Labelled photos from "Fruit-Image-Recognition", an image-classification folder in DAWEIJSW/Fruit-Image-Recognition. The possible labels are: ambarella large, ambarella small, carrot, grape, mangosteen, persimmon.

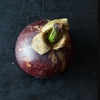
Label: mangosteen

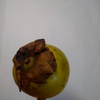
Label: persimmon

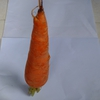
Label: carrot

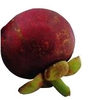
Label: mangosteen

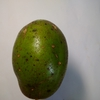
Label: ambarella large

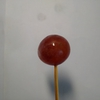
Label: grape
